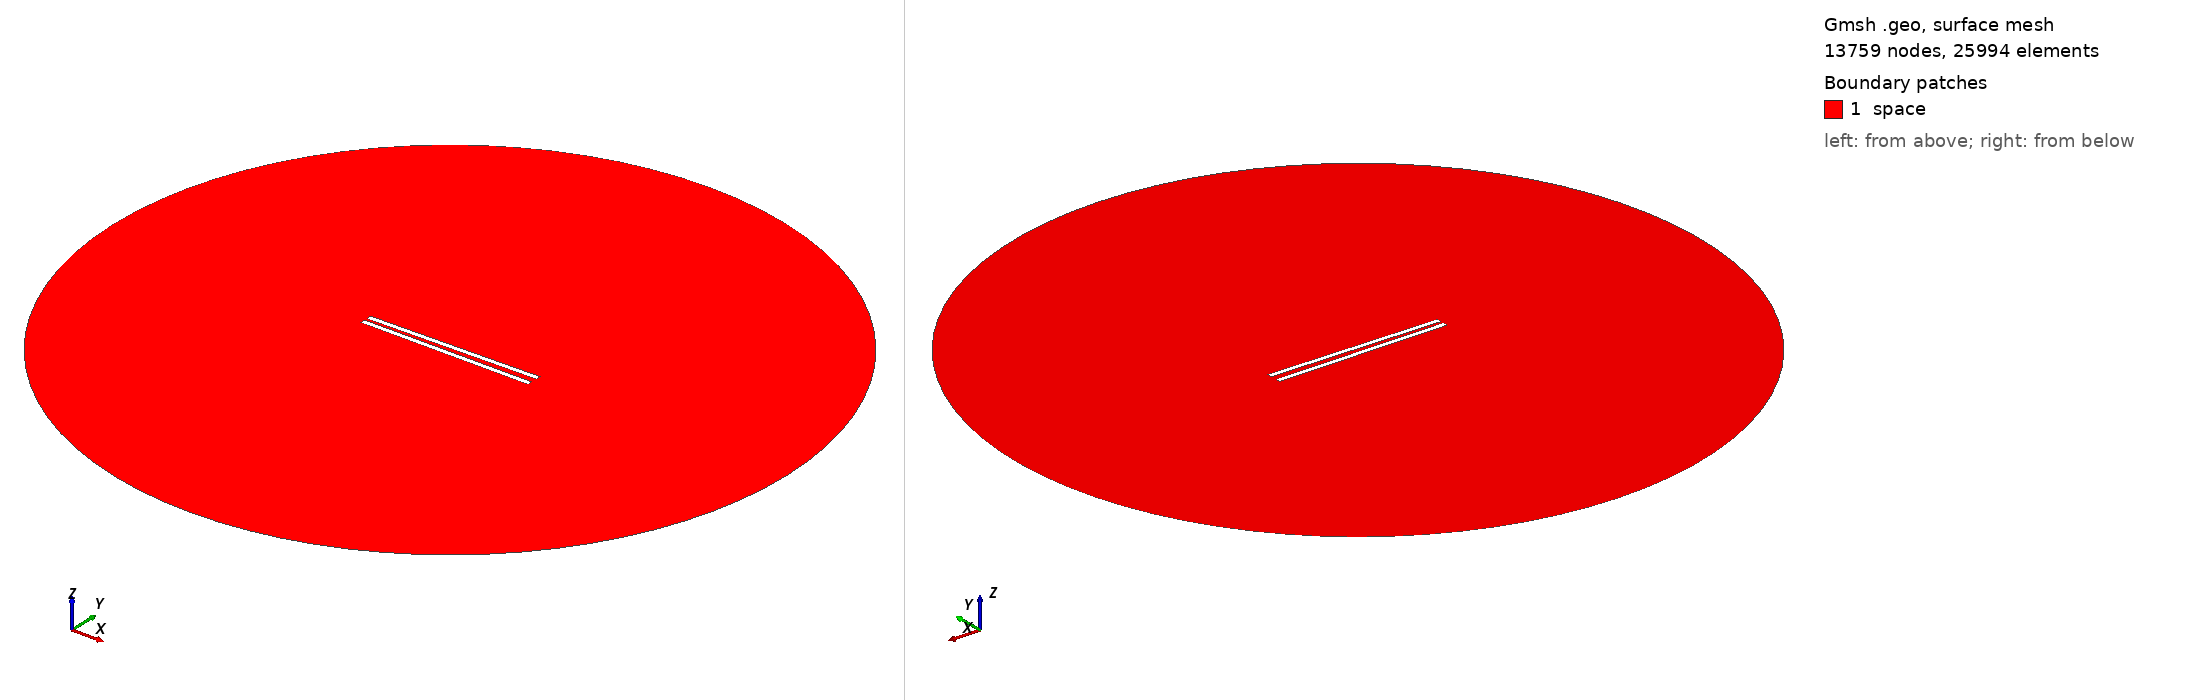

Gmsh geometry script, surface-meshed: 13759 nodes, 25994 surface elements. Boundary patches (legend numbers): 1 space. Left view from above one corner, right view from below the opposite corner. Legend entries are the model's physical surfaces. The drawing asked Gmsh for element sizes between 1% and 20% of the model's largest extent; the script's own settings can give other sizes.

=== 691.geo (drawn) ===
// Set the geometry kernel
SetFactory("OpenCASCADE");

//---------------------------------------
// Rectangles
//---------------------------------------

// Rectangle 1 (top)
Point(1) = {-49.56666666666667, 1.25, 0, 1.0};
Point(2) = {49.56666666666667, 1.25, 0, 1.0};
Point(3) = {49.56666666666667, 4.383333333333333, 0, 1.0};
Point(4) = {-49.56666666666667, 4.383333333333333, 0, 1.0};

Line(1) = {1, 2};
Line(2) = {2, 3};
Line(3) = {3, 4};
Line(4) = {4, 1};

Line Loop(1) = {1, 2, 3, 4};
Plane Surface(1) = {1};

Rotate { {0, 0, 1}, {0,  1.25,  0}, 0.017 } {
  Surface{1};
}

// Rectangle 2 (bottom)
Point(5) = {-49.56666666666667, -1.25, 0, 1.0};
Point(6) = {49.56666666666667, -1.25, 0, 1.0};
Point(7) = {49.56666666666667, -4.383333333333333, 0, 1.0};
Point(8) = {-49.56666666666667, -4.383333333333333, 0, 1.0};

Line(5) = {5, 6};
Line(6) = {6, 7};
Line(7) = {7, 8};
Line(8) = {8, 5};

Line Loop(2) = {5, 6, 7, 8};
Plane Surface(2) = {2}; 


//---------------------------------------
// Circle
//---------------------------------------

// Define points
Point(9) = {0, 0, 0};        // Center
Point(10) = {200, 0, 0};     // Start point
Point(11) = {0, 200, 0};     // 90 degrees
Point(12) = {-200, 0, 0};    // 180 degrees
Point(13) = {0, -200, 0};    // 270 degrees

// Define circle arcs (each needs start, center, end)
Circle(9) = {10, 9, 11};
Circle(10) = {11, 9, 12};
Circle(11) = {12, 9, 13};
Circle(12) = {13, 9, 10};

// Define curve loop and surface if needed
Curve Loop(3) = {9, 10, 11, 12};
Surface(3) = {3};

// Subtract Rectangles from Circle
BooleanDifference{ Surface{3}; Delete; }{ Surface{1}; Surface{2}; Delete; }

//---------------------------------------
// Transfinite Lines and Surface
//---------------------------------------
r = 7;
Transfinite Line {1, 3} = 50*r Using Progression 1;
Transfinite Line {2, 4} = 2*r Using Progression 1;
Transfinite Line {5, 7} = 50*r Using Progression 1;
Transfinite Line {6, 8} = 2*r Using Progression 1;
Transfinite Line {9, 10, 11, 12} = 20 Using Progression 1;

//---------------------------------------
// Define Physical Groups
//---------------------------------------                

//--- Physical Curves
// Physical groups for boundaries
Physical Line("force_segment", 10) = {1};
Physical Line("upper_plate", 11) = {2, 3, 4};
Physical Line("lower_plate", 12) = {5, 6, 7, 8};
Physical Line("boundary", 20) = {9, 10, 11, 12};

//--- Physical Surfaces
Physical Surface("space", 30) = {3};

//---------------------------------------
// 6. Generate the Mesh
//---------------------------------------
Mesh 2;  // 2D mesh generation
